Run: headless pygame with SDL's dummy video driver; simulated clock (each Clock.tick advances the game by its frame time, no real sleeping); random seed 0; keys injected as events and as key.get_pressed() state; no mouse input.
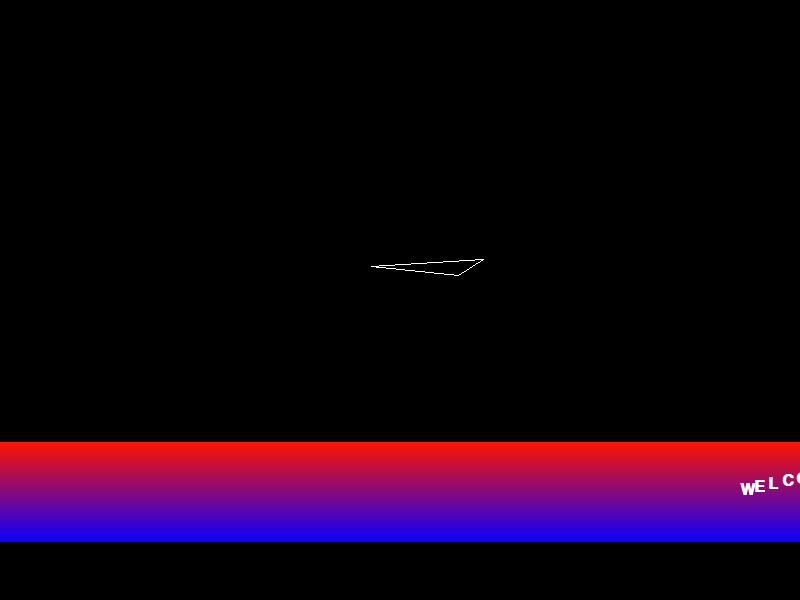
Frame 1 of 4 · flips 1–60 · no input
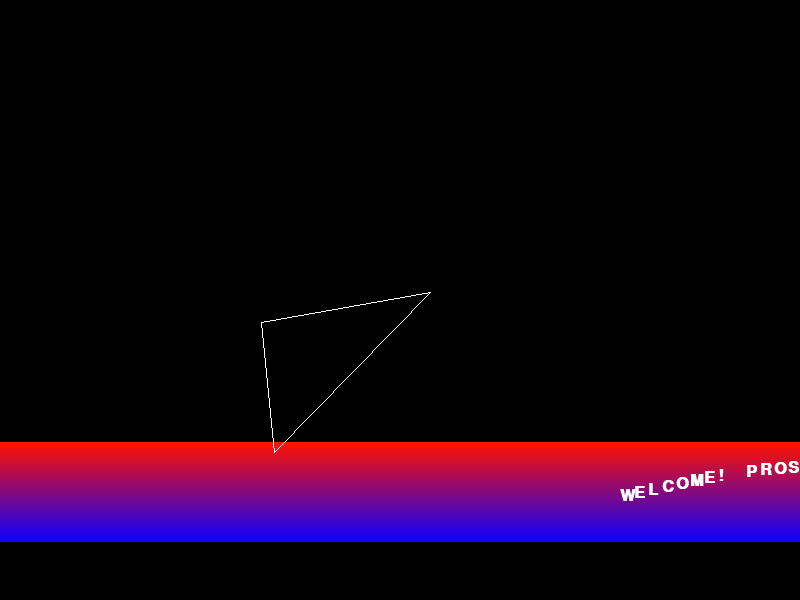
Frame 2 of 4 · flips 61–180 · tapped SPACE, RETURN · held RIGHT (→), D
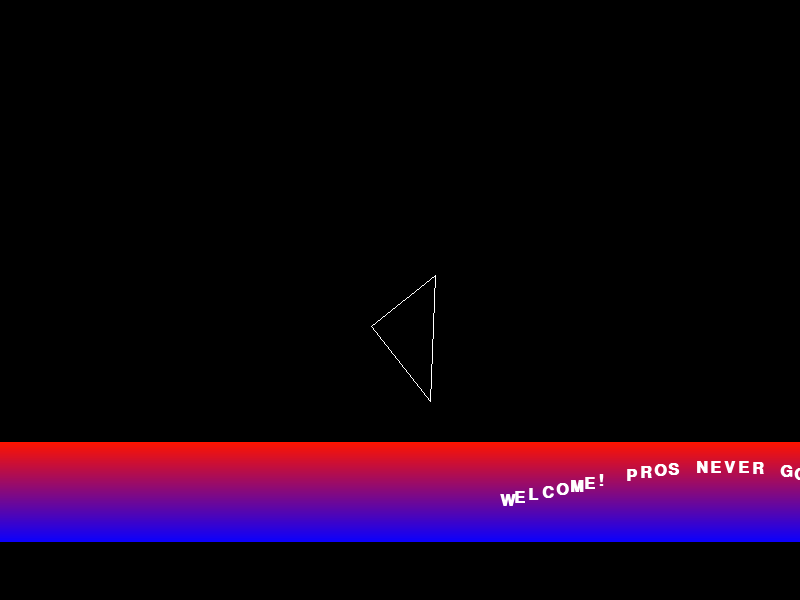
Frame 3 of 4 · flips 181–300 · held DOWN (↓), S
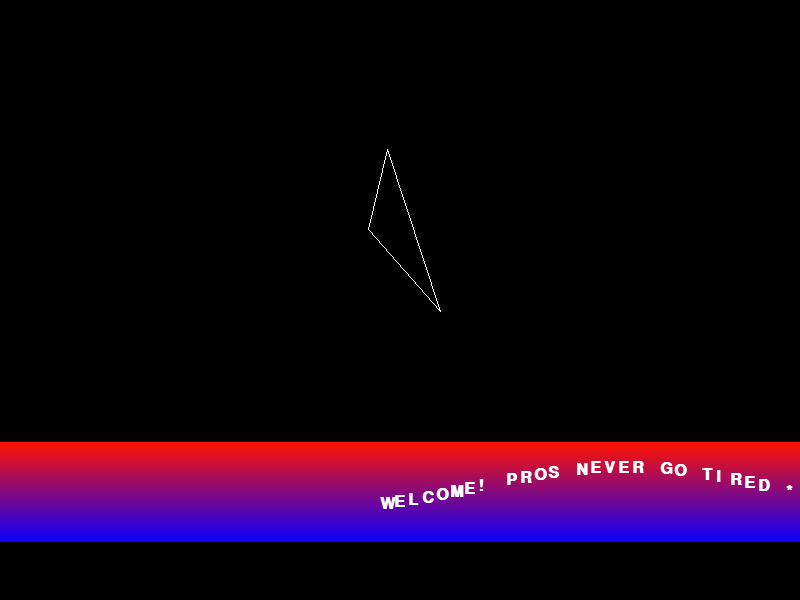
Frame 4 of 4 · flips 301–420 · held LEFT (←), A, UP (↑), W

The pygame program that drew these frames:

import pygame
import math
import random

screenRect = pygame.Rect((0,0,800,600))
objectColor = pygame.Color(255, 255, 255)
emptyColor = pygame.Color(0,0,0,0)
colorWite = pygame.Color(255,255,255)

message = "WELCOME! PROS NEVER GO TIRED ** HOP UND EX ** LAMERS RULE IT "

def main():
    pygame.init()
    pygame.font.init()
    font = pygame.font.SysFont("mono", 24,bold=True)
    screen = pygame.display.set_mode(screenRect.size)
    pygame.display.set_caption('retro demo')
    running = True
    backgroundColor = pygame.Color((0,0,0))
    clock = pygame.time.Clock()
    msgImages = [font.render(c, True, colorWite) for c in list(message)]
    backGround = pygame.surface.Surface((screenRect.width,100))
    vStart = pygame.Vector3((255,20,0))
    vEnd = pygame.Vector3((10,0,255))
    for i in range(0,backGround.get_height()):
        cV = vStart.lerp(vEnd,i/backGround.get_height())
        pygame.draw.line(backGround,pygame.Color(int(cV.x),int(cV.y),int(cV.z)),(0,i),(backGround.get_width(),i))

    counter = 0
    msgY = int(screenRect.height*0.8)
    points = []
    for p in range(0,3):
        orbitRList = []
        orbitSpeedList = []
        for ci in range(0,3):
            orbitRList.append(random.randint(10,100))
            orbitSpeedList.append(random.randint(10,100)*(1 if random.randint(0,1) == 0 else -1))
        points.append((orbitRList,orbitSpeedList))
    
    while running:
        for event in pygame.event.get():
            if event.type == pygame.QUIT or (event.type == pygame.KEYDOWN and event.key == pygame.K_ESCAPE):
                running = False
        counter += 1
        screen.fill(backgroundColor)
        screen.blit(backGround,(0,msgY-backGround.get_height()/2+12))
        posX = counter % (screenRect.width+len(message)*14)
        for idx,img in enumerate(msgImages):
            screen.blit(img,((screenRect.width-posX)+idx*14,msgY+math.sin((posX+idx*3)/20)*20))

        pointPos = []
        for point in points:
            posX = screenRect.centerx
            posY = screenRect.centery
            for orbitR, orbitSpeed in zip(point[0],point[1]):
                posX += orbitR*math.cos(counter/orbitSpeed)
                posY += orbitR*math.sin(counter/orbitSpeed)
            pointPos.append((posX,posY))
        pygame.draw.line(screen,colorWite,pointPos[0],pointPos[1])
        pygame.draw.line(screen,colorWite,pointPos[1],pointPos[2])
        pygame.draw.line(screen,colorWite,pointPos[0],pointPos[2])


        pygame.display.flip()
        clock.tick(50)

if __name__ == "__main__":
    main()
    pygame.quit()
